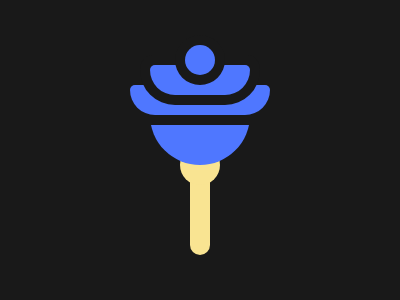

Write a web page that renders exactly this picture using CSS.

<div a></div>
<div b></div>
<div c></div>
<style>
  body,*:before,*:after{
    background:#191919;
    content:"";
    position:absolute;
  }
  [a]:before{
    width: 20px;
    height: 90px;
    border-radius:20px;
    top:157;
    left:182;
    background:#F9E492;
  }
  [a]:after{
    width: 40px;
    height: 40px;
    border-radius:50%;
    top:137;
    left:172;
    background:#F9E492;
  }
  [b]:before{
    width: 100px;
    height: 100px;
    top:57;
    left:142;
    background:linear-gradient(#191919 60%, #4F77FF 60%);
    border-radius:50%;
  }
  [b]:after{
    width: 140px;
    height: 30px;
    border-radius:6px 6px 30px 30px;
    top:77;
    left:122;
    background:#4F77FF;
  }
  [c]:before{
    width: 100px;
    height: 30px;
    border-radius:6px 6px 30px 30px;
    top:57;
    left:142;
    background:#4F77FF;
    box-shadow: 0 0 0 10px #191919;
  }
  [c]:after{
    width: 30px;
    height: 30px;
    border-radius:50%;
    top:37;
    left:177;
    background:#4F77FF;
    box-shadow: 0 0 0 10px #191919;
  }
</style>